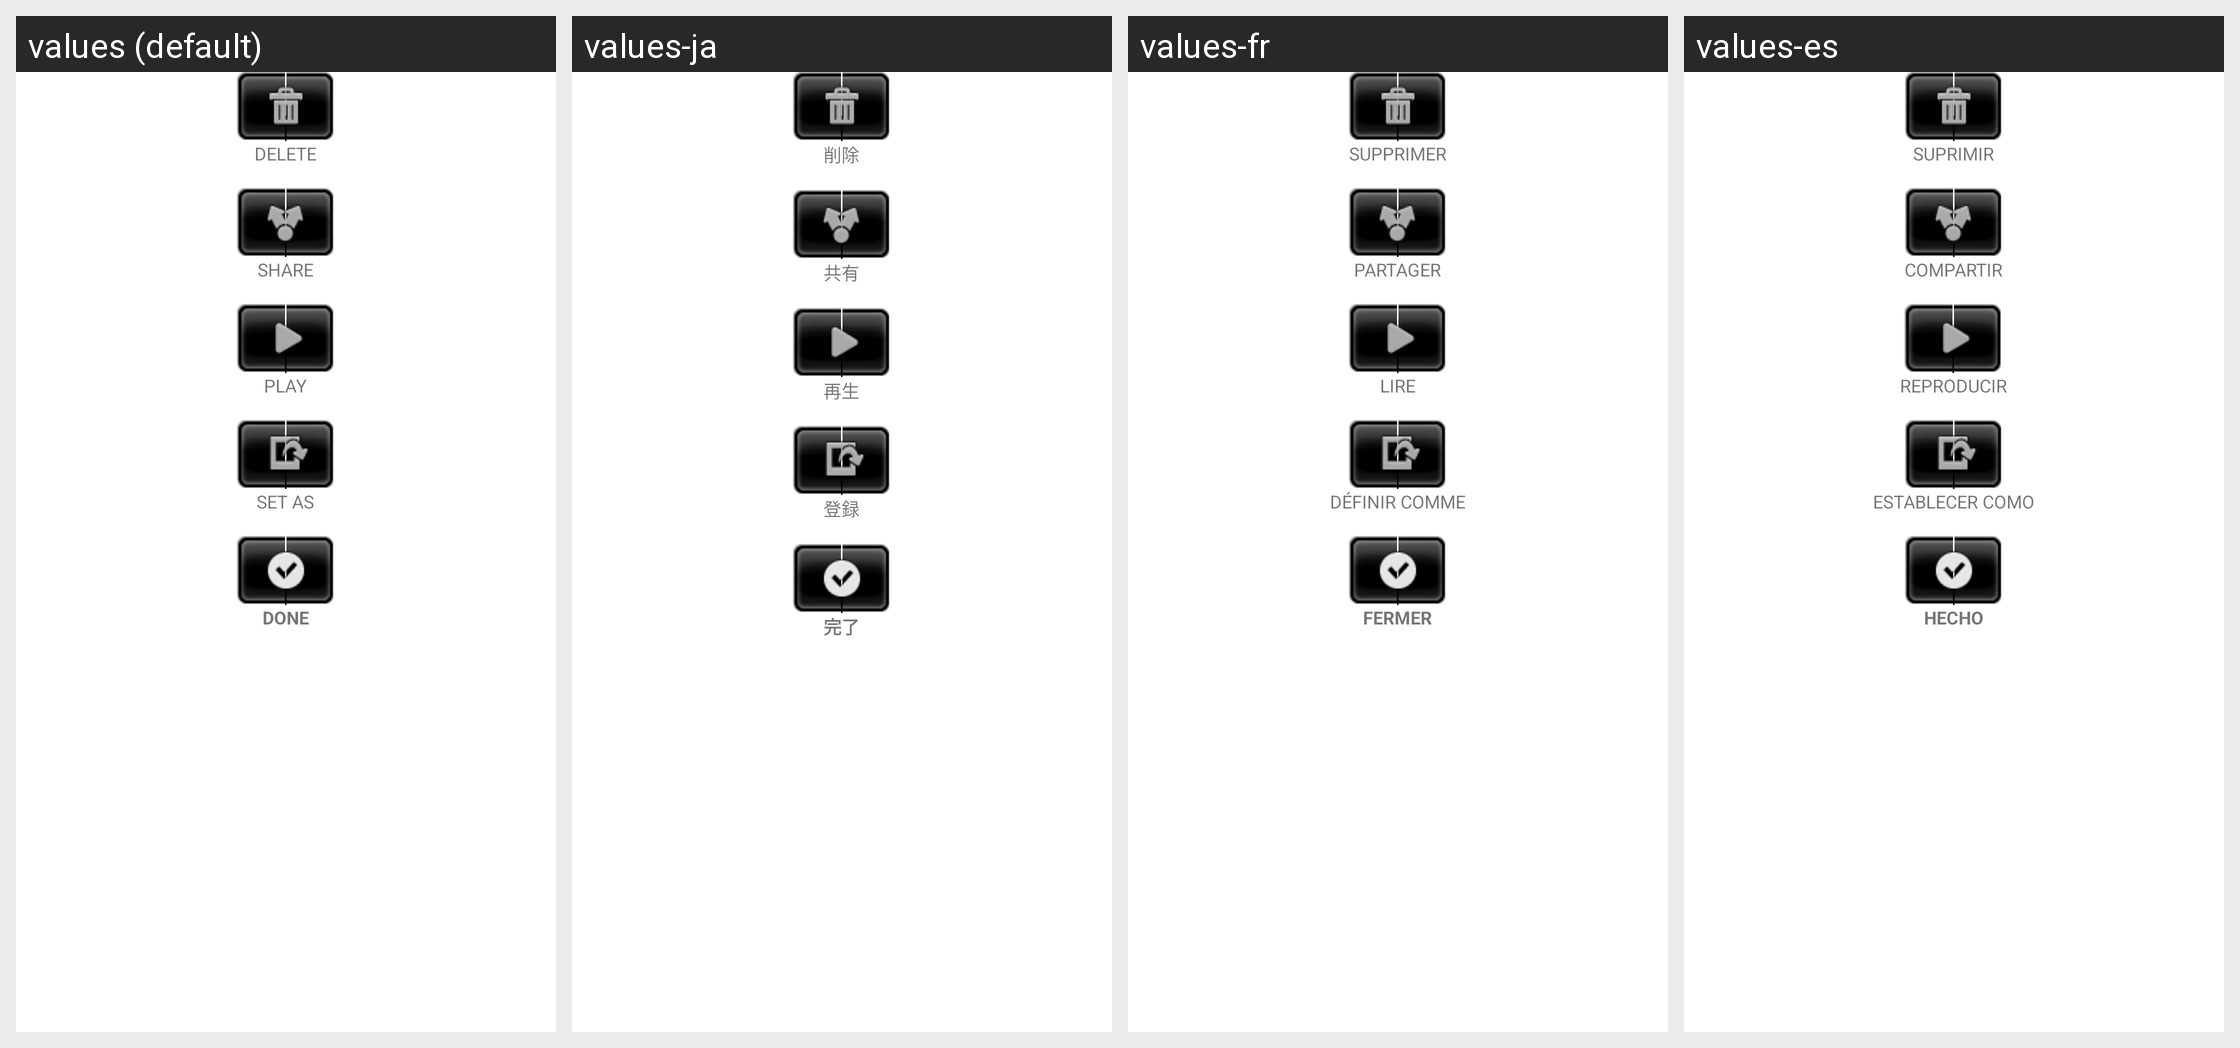

Translations of the strings shown on this Android screen, per locale in the grid:
Android screen res/layout/review_control.xml rendered under 4 locales, left to right: values (default), values-ja, values-fr, values-es. Device: Nexus 5 (rendered at 1080×1920; each locale shown at half size, 540×960, under a caption strip naming it); theme Theme.MaterialComponents.DayNight.NoActionBar.
Other locales in the repository, not shown: values-cs, values-de, values-it, values-ko, values-nl, values-pl, values-ru, values-zh-rCN, values-zh-rTW.
Strings drawn on this screen, with the default value and each locale's value (text and hints the layout hard-codes, and strings that could not be matched under every locale, appear in the picture but are not listed):

review_toss
  values: DELETE
  values-ja: 削除
  values-fr: SUPPRIMER
  values-es: SUPRIMIR

review_share
  values: SHARE
  values-ja: 共有
  values-fr: PARTAGER
  values-es: COMPARTIR

review_play
  values: PLAY
  values-ja: 再生
  values-fr: LIRE
  values-es: REPRODUCIR

review_set
  values: SET AS
  values-ja: 登録
  values-fr: DÉFINIR COMME
  values-es: ESTABLECER COMO

review_done
  values: DONE
  values-ja: 完了
  values-fr: FERMER
  values-es: HECHO
